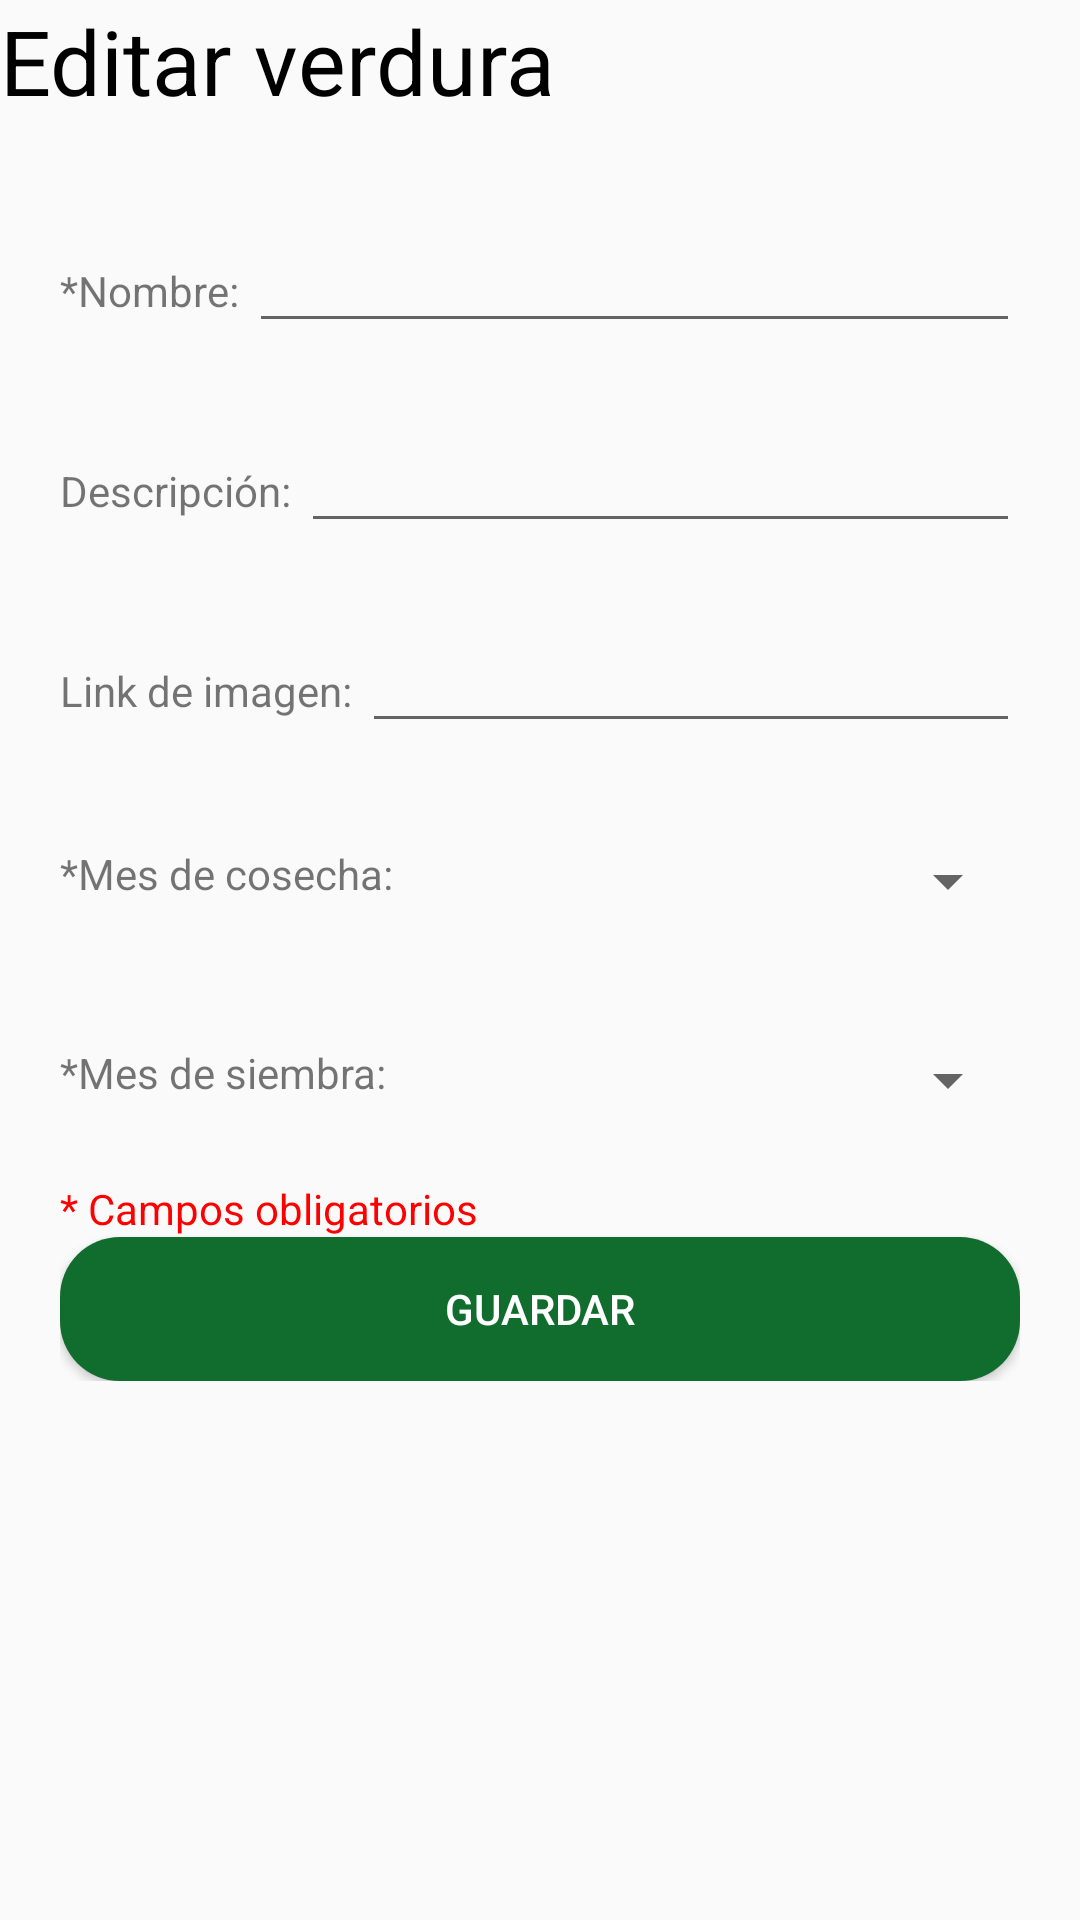

Write the Android layout XML for this screen, with the resource values it uses.
<!-- AndroidManifest.xml: application theme Theme.AppCompat.Light.NoActionBar -->
<!-- res/layout/activity_editar_verdura.xml -->
<?xml version="1.0" encoding="utf-8"?>
<androidx.constraintlayout.widget.ConstraintLayout xmlns:android="http://schemas.android.com/apk/res/android"
    xmlns:app="http://schemas.android.com/apk/res-auto"
    xmlns:tools="http://schemas.android.com/tools"
    android:layout_width="match_parent"
    android:layout_height="match_parent"
    tools:context=".EditarVerduraActivity">

    <LinearLayout
        android:layout_width="match_parent"
        android:layout_height="match_parent"
        android:orientation="vertical">

        <FrameLayout
            android:id="@+id/toolbar"
            android:layout_width="match_parent"
            android:layout_height="wrap_content" />

        <TextView
            android:layout_width="wrap_content"
            android:layout_height="wrap_content"
            android:text="Editar verdura"
            android:textColor="@color/black"
            android:textSize="30dp" />

        <LinearLayout
            android:layout_width="fill_parent"
            android:layout_height="400dp"
            android:layout_margin="20dp"
            android:orientation="vertical">

            <LinearLayout
                android:layout_width="fill_parent"
                android:layout_height="fill_parent"
                android:layout_weight="1"
                android:orientation="vertical"
                android:gravity="center">

                <LinearLayout
                    android:layout_width="match_parent"
                    android:layout_height="wrap_content"
                    android:orientation="horizontal">

                    <TextView
                        android:layout_width="wrap_content"
                        android:layout_height="wrap_content"
                        android:text="*Nombre: " />

                    <EditText
                        android:id="@+id/nombre"
                        android:layout_width="match_parent"
                        android:layout_height="wrap_content"></EditText>
                </LinearLayout>

            </LinearLayout>
            <LinearLayout
                android:layout_width="fill_parent"
                android:layout_height="fill_parent"
                android:layout_weight="1"
                android:orientation="vertical"
                android:gravity="center">

                <LinearLayout
                    android:layout_width="match_parent"
                    android:layout_height="wrap_content"
                    android:orientation="horizontal">

                    <TextView
                        android:layout_width="wrap_content"
                        android:layout_height="wrap_content"
                        android:text="Descripción: " />

                    <EditText
                        android:id="@+id/descripcion"
                        android:layout_width="match_parent"
                        android:layout_height="wrap_content" />
                </LinearLayout>

            </LinearLayout>
            <LinearLayout
                android:layout_width="fill_parent"
                android:layout_height="fill_parent"
                android:layout_weight="1"
                android:orientation="vertical"
                android:gravity="center">

                <LinearLayout
                    android:layout_width="match_parent"
                    android:layout_height="wrap_content"
                    android:orientation="horizontal">

                    <TextView
                        android:layout_width="wrap_content"
                        android:layout_height="wrap_content"
                        android:text="Link de imagen: " />

                    <EditText
                        android:id="@+id/image"
                        android:layout_width="match_parent"
                        android:layout_height="wrap_content" />
                </LinearLayout>

            </LinearLayout>

            <LinearLayout
                android:layout_width="fill_parent"
                android:layout_height="fill_parent"
                android:layout_weight="1"
                android:orientation="vertical"
                android:gravity="center">

                <LinearLayout
                    android:layout_width="match_parent"
                    android:layout_height="wrap_content"
                    android:orientation="horizontal">

                    <TextView
                        android:layout_width="wrap_content"
                        android:layout_height="wrap_content"
                        android:text="*Mes de cosecha: " />

                    <Spinner
                        android:id="@+id/cosecha"
                        android:layout_width="match_parent"
                        android:layout_height="wrap_content" />
                </LinearLayout>

            </LinearLayout>



            <LinearLayout
                android:layout_width="fill_parent"
                android:layout_height="fill_parent"
                android:layout_weight="1"
                android:orientation="vertical"
                android:gravity="center">

                <LinearLayout
                    android:layout_width="match_parent"
                    android:layout_height="wrap_content"
                    android:orientation="horizontal">

                    <TextView
                        android:layout_width="wrap_content"
                        android:layout_height="wrap_content"
                        android:text="*Mes de siembra: " />

                    <Spinner
                        android:id="@+id/siembra"
                        android:layout_width="match_parent"
                        android:layout_height="wrap_content" />

                </LinearLayout>
            </LinearLayout>
            <TextView
                android:layout_width="wrap_content"
                android:layout_height="wrap_content"
                android:text="* Campos obligatorios"
                android:textColor="#ff0000"/>

            <Button
                android:id="@+id/guardar"
                android:layout_width="match_parent"
                android:layout_height="wrap_content"
                android:background="@drawable/botones"
                android:text="Guardar"
                android:textColor="@color/white" />
        </LinearLayout>


    </LinearLayout>



</androidx.constraintlayout.widget.ConstraintLayout>
<!-- resources referenced by this layout -->
<resources>
  <color name="black">#FF000000</color>
  <color name="white">#FFFFFFFF</color>
  <!-- drawable botones (drawable) -->
  <?xml version="1.0" encoding="utf-8"?>
  <shape xmlns:android="http://schemas.android.com/apk/res/android">
     <solid android:color="@color/green"/>
      
      <padding android:left="1dp"
              android:top="1dp"
              android:right="1dp"
              android:bottom="1dp"/>
  
          <corners android:radius="60px" />
      <stroke android:color="#e2e2e2"/>
  
  </shape>
  <color name="green">#FF106D2D</color>
</resources>
